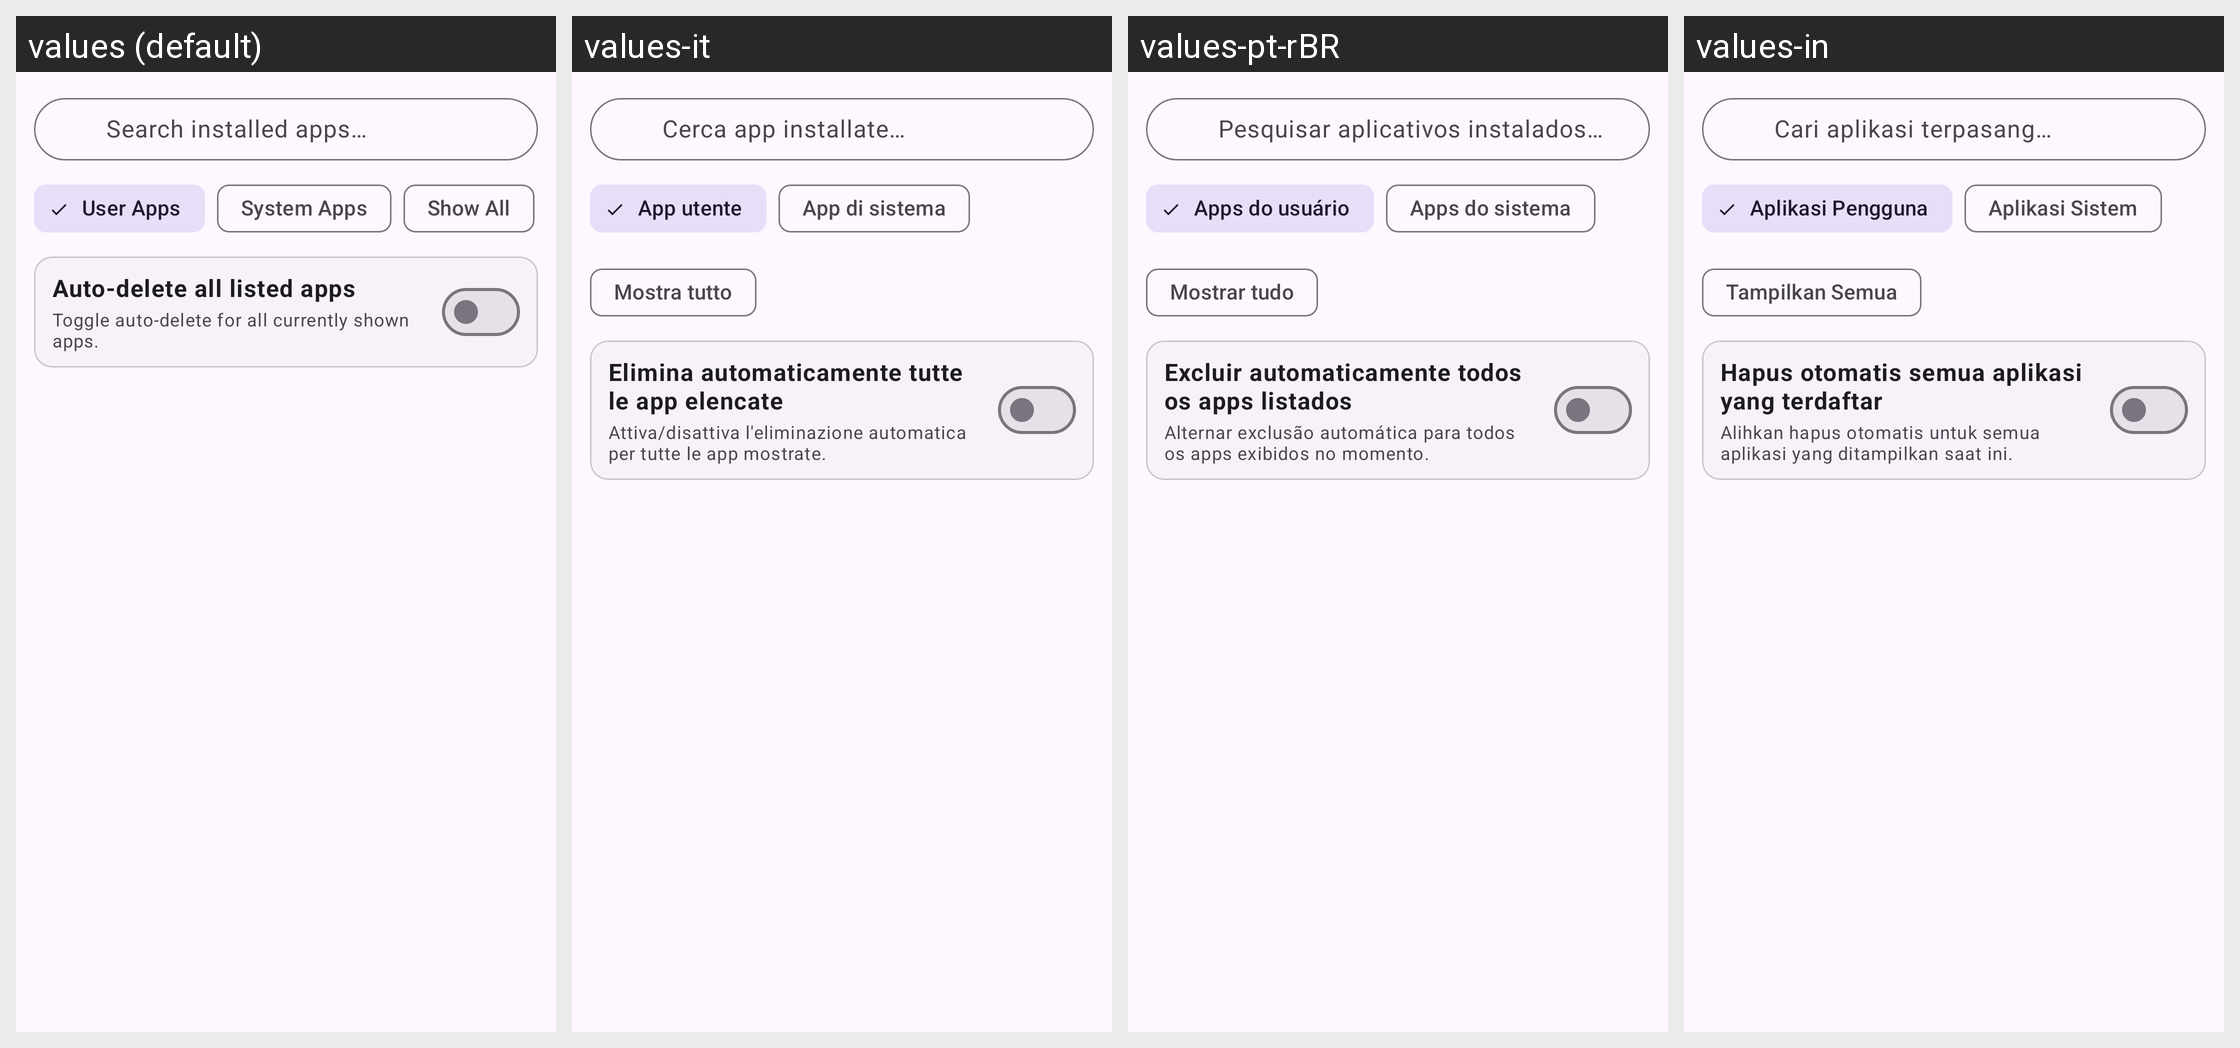

Here is an Android app screen in its default locale and in the app's own translations. Write out the translated-string differences for the strings that appear on this screen.
Android screen res/layout/dialog_per_app_auto_delete.xml rendered under 4 locales, left to right: values (default), values-it, values-pt-rBR, values-in. Device: Nexus 5 (rendered at 1080×1920; each locale shown at half size, 540×960, under a caption strip naming it); theme Theme.NotiVault.
Other locales in the repository, not shown: values-ar, values-de, values-es, values-fr, values-id, values-ja, values-ko, values-pl, values-ru, values-tr, values-zh-rCN.
Strings drawn on this screen, with the default value and each locale's value (text and hints the layout hard-codes, and strings that could not be matched under every locale, appear in the picture but are not listed):

search_apps_hint
  values: Search installed apps…
  values-it: Cerca app installate…
  values-pt-rBR: Pesquisar aplicativos instalados…
  values-in: Cari aplikasi terpasang…

filter_user_apps
  values: User Apps
  values-it: App utente
  values-pt-rBR: Apps do usuário
  values-in: Aplikasi Pengguna

filter_system_apps
  values: System Apps
  values-it: App di sistema
  values-pt-rBR: Apps do sistema
  values-in: Aplikasi Sistem

show_all
  values: Show All
  values-it: Mostra tutto
  values-pt-rBR: Mostrar tudo
  values-in: Tampilkan Semua

auto_delete_all_listed_apps
  values: Auto-delete all listed apps
  values-it: Elimina automaticamente tutte le app elencate
  values-pt-rBR: Excluir automaticamente todos os apps listados
  values-in: Hapus otomatis semua aplikasi yang terdaftar

auto_delete_toggle_all_desc
  values: Toggle auto-delete for all currently shown apps.
  values-it: Attiva/disattiva l'eliminazione automatica per tutte le app mostrate.
  values-pt-rBR: Alternar exclusão automática para todos os apps exibidos no momento.
  values-in: Alihkan hapus otomatis untuk semua aplikasi yang ditampilkan saat ini.
